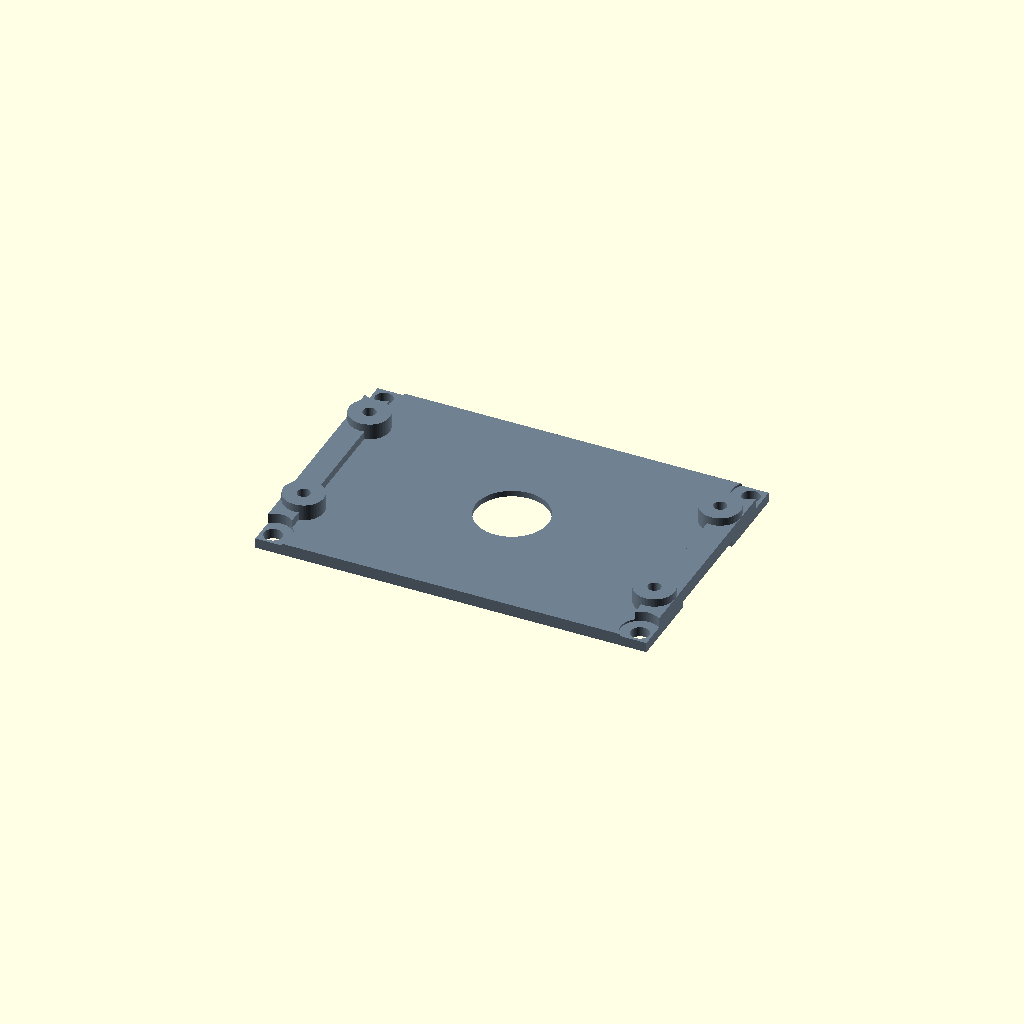
Cell 1 — every parameter at its default value.
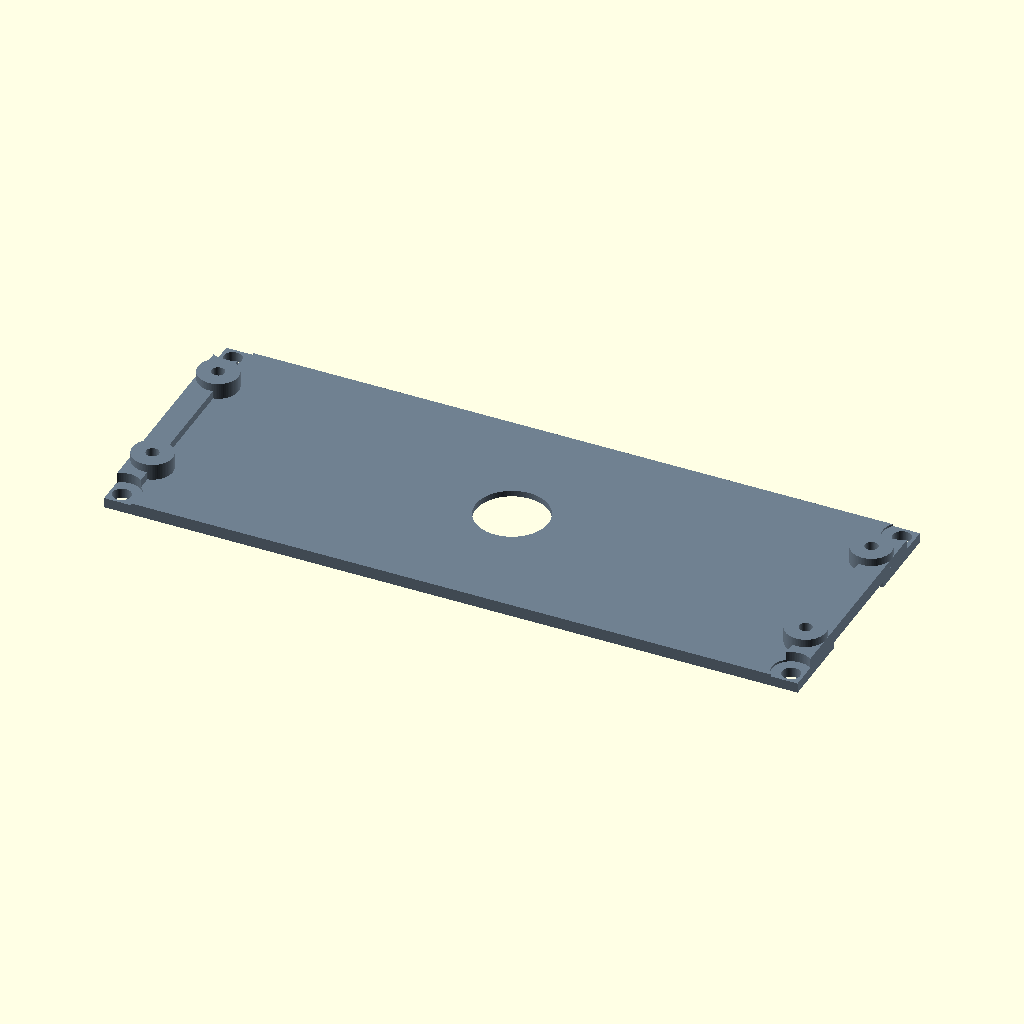
Cell 2: box_l = 300 (everything else at default).
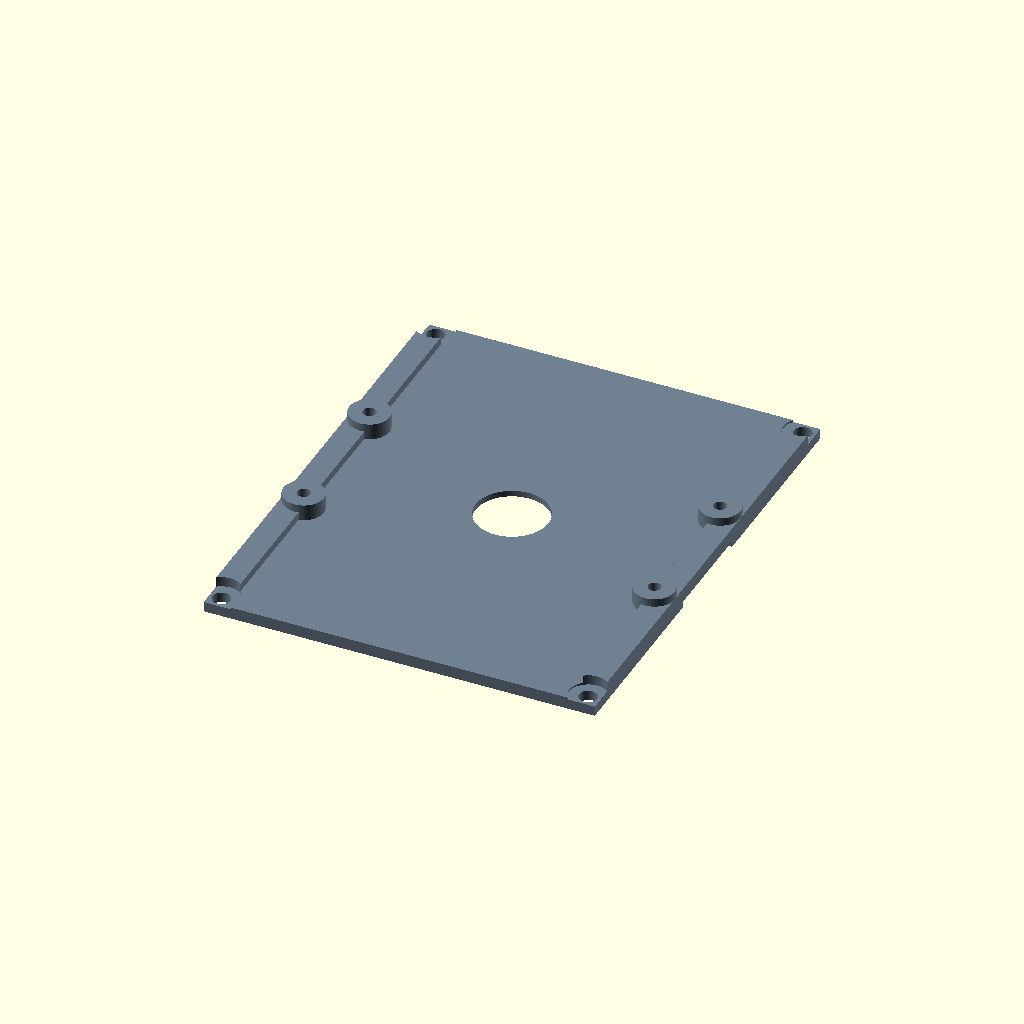
Cell 3: box_w = 220 (everything else at default).
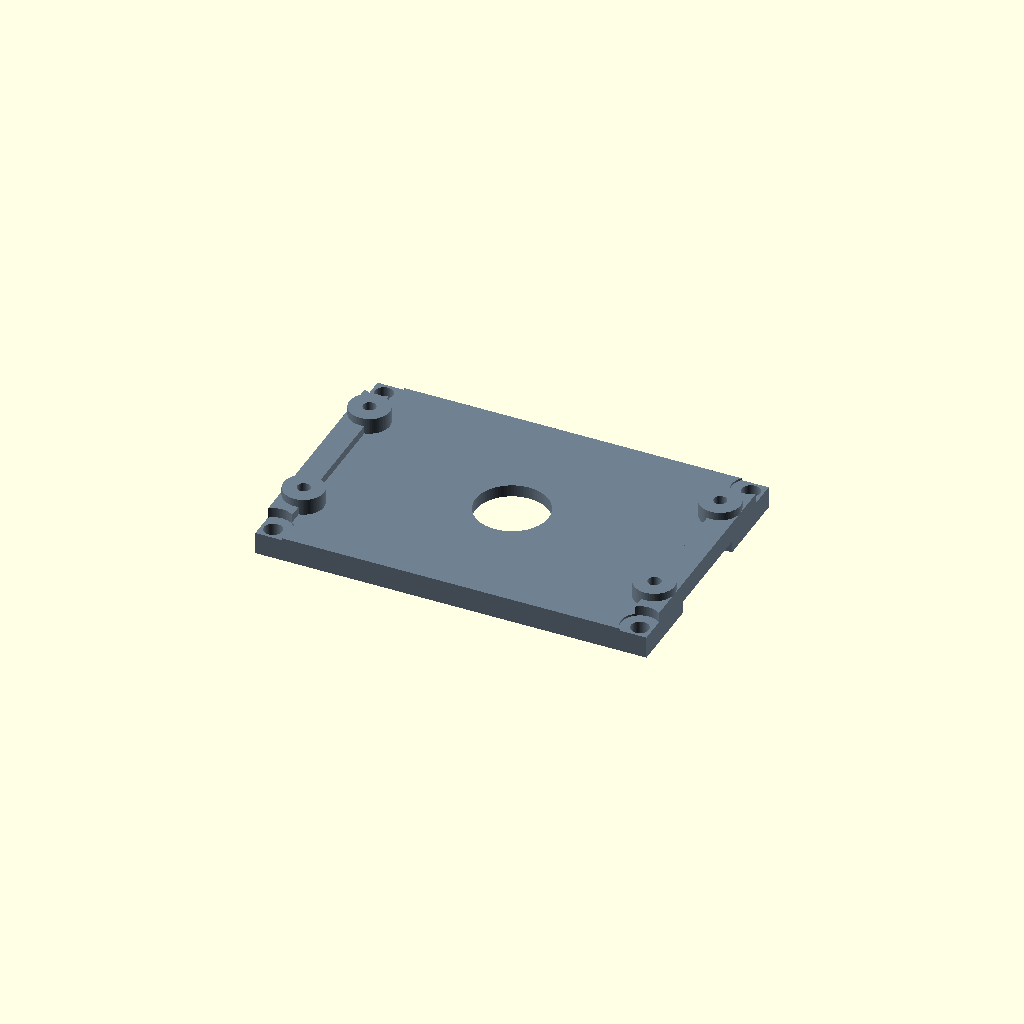
Cell 4 — wall_t set to 12, the other parameters unchanged.
One fixed orthographic camera (rotation 55°, 0°, 25°; colour scheme Cornfield) for every cell.
The OpenSCAD source (src/timber_post_mount_v2.scad):
// ===================================================================================
// UNIVAC IX Smart Farm Mechanical Layer: Heavy Timber Mounting Adapter Assembly
// Optimized for built-up multi-ply LVL posts, header columns, and dimensional studs
// ===================================================================================

$fn = 80;

// Enclosure Base alignment metrics (Matches your weatherproof chassis profile)
box_l = 150;
box_w = 110;
wall_t = 6;            // Increased wall thickness to survive extreme structural tension
standoff_h = 8;        // Thermal air-gap separation for environmental breathing
stud_width = 50.8;     // 2-inch rough-sawn dimensional lumber width indexer reference

module heavy_timber_mount() {
    difference() {
        union() {
            // 1. Primary Heavy-Duty Reinforced Base Adapter Plate
            cube([box_l + 44, box_w + 20, wall_t], center=true);
            
            // 2. 4x Enclosure Mounting Standoffs (Creates moisture ventilation gap)
            for(x = [-(box_l/2) - 12, (box_l/2) + 12]) {
                for(y = [-35, 35]) {
                    translate([x, y, (wall_t/2) + (standoff_h/2)])
                        cylinder(h=standoff_h, r=10, center=true);
                }
            }
            
            // 3. Thick Structural Support Buttress Ribs to combat ledger screw torque
            for (x = [-(box_l/2) - 16, (box_l/2) + 16]) {
                translate([x, 0, (wall_t/2) + 2])
                    cube([12, box_w + 14, 4], center=true);
            }
        }
        
        // --------------------------------===========================================
        // A. CHASSIS INTERFACE: 4x Machine Fastener Thru-Holes (M6 Clearance Size)
        // --------------------------------================================-----------
        for(x = [-(box_l/2) - 12, (box_l/2) + 12]) {
            for(y = [-35, 35]) {
                // Thru-hole for locking down the chassis base to the bracket assembly
                translate([x, y, 0]) cylinder(h=50, r=3.2, center=true);
                // Hex nut captive pocket recessed into underside of the bracket plate
                translate([x, y, -(wall_t/2) - 1]) cylinder(h=3.5, r=6.2, center=true, $fn=6);
            }
        }
        
        // --------------------------------===========================================
        // B. HEAVY TIMBER INTERFACE: 4x Perimeter Ledger Screw Anchor Points
        // --------------------------------===========================================
        // Positioned outside the footprint to allow fast field drilling access
        for(x = [-(box_l/2) - 16, (box_l/2) + 16]) {
            for(y = [-(box_w/2) - 4, (box_w/2) + 4]) {
                // Shank clearance channel for 5/16" or 8mm structural ledger screws
                translate([x, y, 0]) cylinder(h=50, r=4.5, center=true);
                // Deep washer/screw-head counterbore socket to preserve a flush outer profile
                translate([x, y, (wall_t/2) + 4]) cylinder(h=10, r=9.5, center=true);
            }
        }
        
        // --------------------------------===========================================
        // C. ROUGH-SAWN STUD ALIGNMENT CHANNEL (Self-Centering Notch)
        // --------------------------------================================-----------
        // Relieves a structural recess channel on the back to clamp flush over studs
        translate([0, 0, -(wall_t/2)])
            cube([box_l + 60, stud_width + 1.5, wall_t], center=true);
            
        // --------------------------------===========================================
        // D. HYDROPHOBIC VENT BREATHER AIR HOLE
        // --------------------------------===========================================
        // Center core cutout ensuring zero airflow blockage for the Gore breather plug
        translate() cylinder(h=50, r=18, center=true);
    }
}

// Instantiate the structural timber adapter layout
color("SlateGray") heavy_timber_mount();
Customizer parameters (derived from the source; name, type, default, range or options):
box_l: number, default 150
box_w: number, default 110
wall_t: number, default 6
standoff_h: number, default 8
stud_width: number, default 50.8
